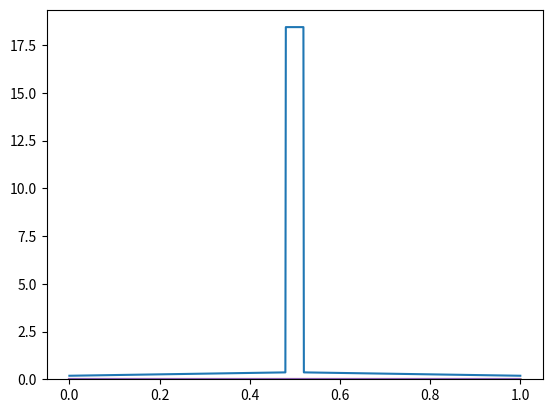

Recreate this plot in Python.
import numpy as np
import matplotlib.pyplot as plt

space = np.linspace(0, 1, 1001)
#pθ = np.ones((1001,)) / 1001
pθ = 1-np.abs(0.5-space)
pθ[480:520] = 50
pθ /= np.sum(pθ)

def prior(θ):
    # θ is in [0,1]
    # the array is 1001 values from 0 to 1
    index = int(θ*(space.size-1))
    return pθ[index]


plt.plot(space, pθ*1000) 
plt.ylim(0, None)

# terms in the integral
plt.plot(space, space**3 * (1-space)**0 * pθ) # for X3=T
plt.plot(space, space**2 * (1-space)**1 * pθ) # for X3=H


# same (terms in the integral) with more observations
plt.plot(space, space**11 * (1-space)**5 * pθ) # for X3=T
plt.plot(space, space**10 * (1-space)**6 * pθ) # for X3=H


pX3isT_X2X1 = np.sum([θ**3 * (1-θ)**0 * prior(θ) for θ in space])
pX3isH_X2X1 = np.sum([θ**2 * (1-θ)**1 * prior(θ) for θ in space])
total = pX3isT_X2X1 + pX3isH_X2X1

pX3isH_X2X1 /= total
pX3isT_X2X1 /= total

print(pX3isT_X2X1, pX3isH_X2X1)

def explore(nT, nH):
    pX3isT_X2X1 = np.sum([θ**(nT+1) * (1-θ)**(nH) * prior(θ) for θ in space])
    pX3isH_X2X1 = np.sum([θ**(nT) * (1-θ)**(nH+1) * prior(θ) for θ in space])
    total = pX3isT_X2X1 + pX3isH_X2X1
    
    pX3isH_X2X1 /= total
    pX3isT_X2X1 /= total
    
    print(pX3isT_X2X1, pX3isH_X2X1)

explore(2, 0)
explore(10, 5)
explore(100, 50)





